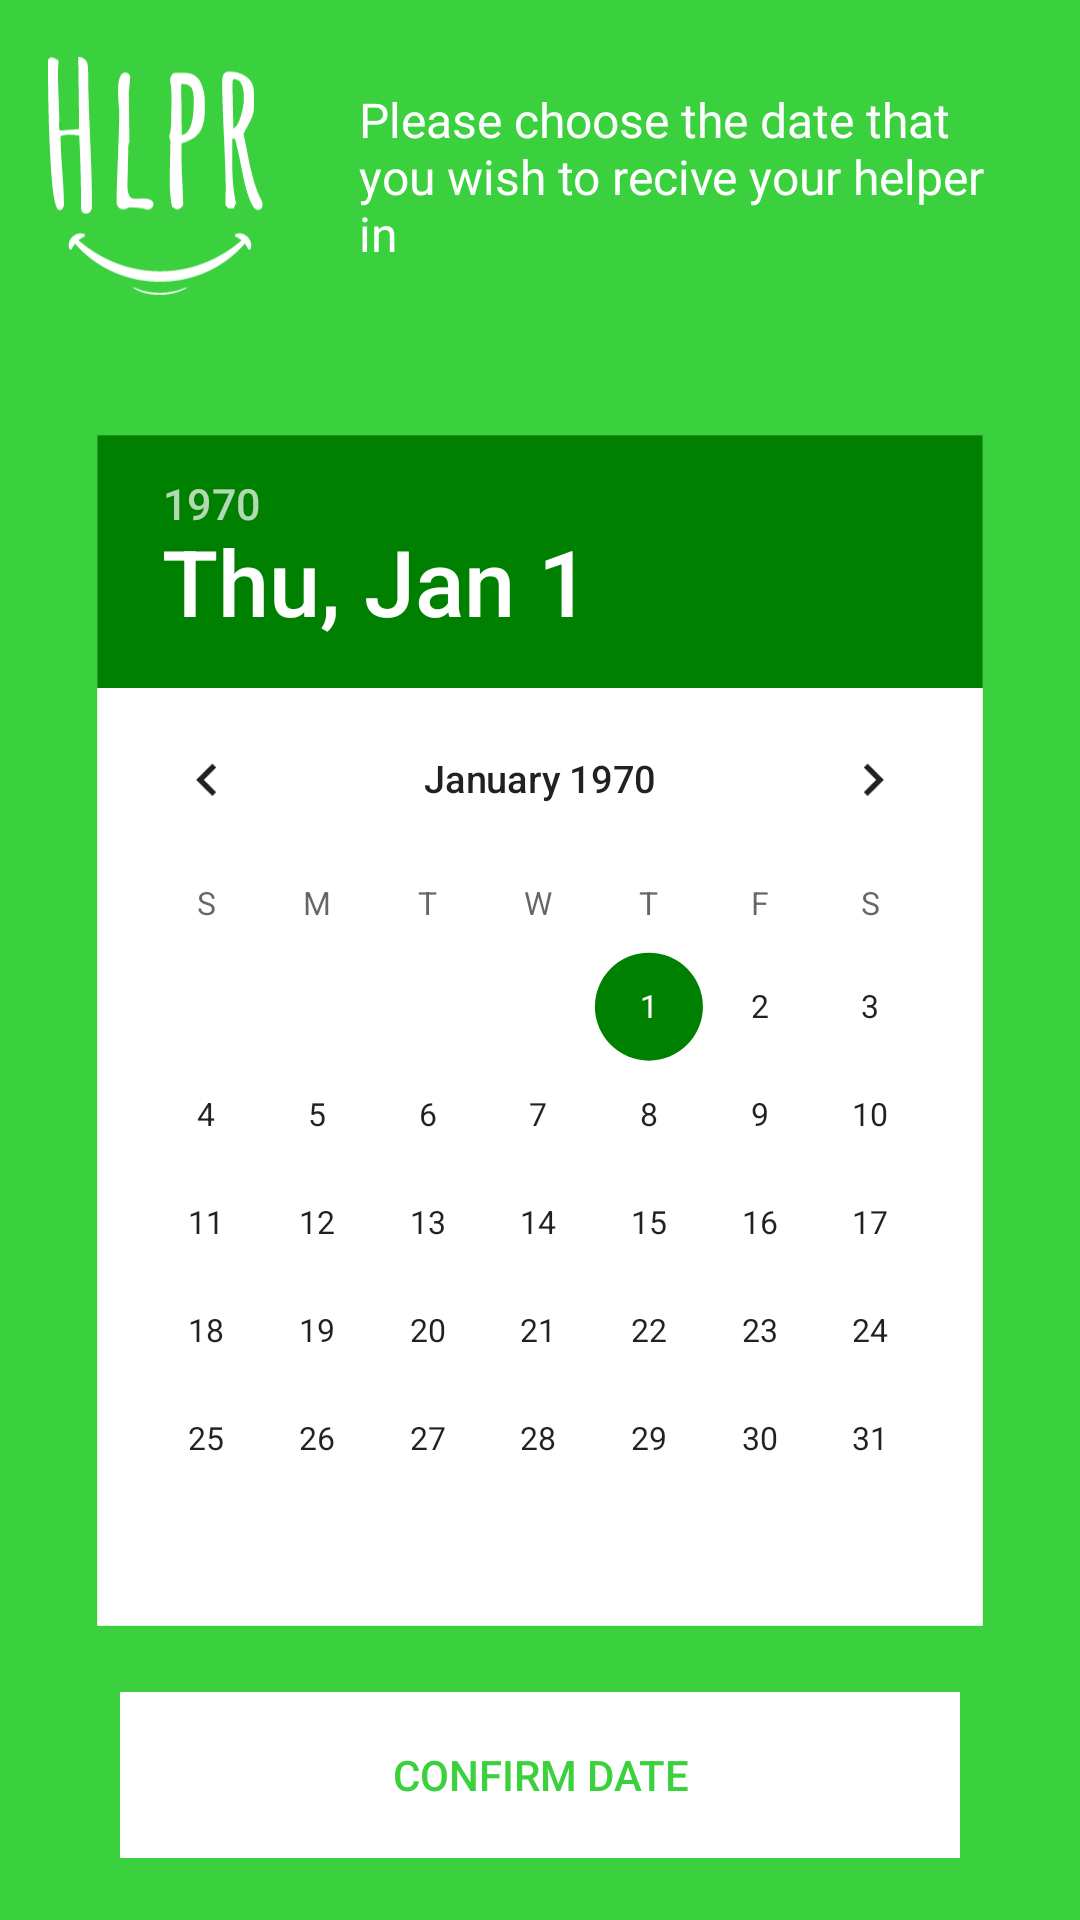

Android layout source for this screen:
<!-- AndroidManifest.xml: application theme AppTheme -->
<!-- res/layout/activity_caledner.xml -->
<?xml version="1.0" encoding="utf-8"?>
<android.support.constraint.ConstraintLayout xmlns:android="http://schemas.android.com/apk/res/android"
    xmlns:app="http://schemas.android.com/apk/res-auto"
    xmlns:tools="http://schemas.android.com/tools"
    android:layout_width="match_parent"
    android:layout_height="match_parent"
    tools:context="com.example.ikhateeb.feedbackform.caledner"
    android:background="@color/colorPrimary">

    <LinearLayout
        android:orientation="vertical"
        android:layout_width="match_parent"
        android:layout_height="match_parent"
        android:weightSum="100"
        android:layout_gravity="center_horizontal">

        <LinearLayout
            android:orientation="horizontal"
            android:layout_width="match_parent"
            android:layout_height="wrap_content"
            android:weightSum="100"
            android:layout_gravity="center_horizontal">
                <ImageView
                    android:id="@+id/HLPR_logo"
                    android:layout_width="wrap_content"
                    android:layout_height="wrap_content"
                    android:layout_marginEnd="16dp"
                    android:layout_marginStart="16dp"
                    android:contentDescription="@string/hlpr_logo"
                    app:layout_constraintEnd_toEndOf="parent"
                    app:layout_constraintStart_toStartOf="parent"
                    app:layout_constraintTop_toTopOf="parent"
                    app:srcCompat="@drawable/ic_logo_hlpr"
                    android:layout_gravity="center_horizontal"
                        android:layout_weight="25"
                />

                <TextView
                    android:id="@+id/textView"
                    android:layout_width="wrap_content"
                    android:layout_height="wrap_content"
                    android:layout_marginEnd="16dp"
                    android:layout_marginStart="16dp"
                    android:layout_gravity="center"
                    android:text="@string/text_calender"
                    android:textColor="#ffffff"
                    android:textSize="16sp"
                    android:textStyle="normal"
                    app:layout_constraintEnd_toEndOf="parent"
                    app:layout_constraintStart_toStartOf="parent"
                        android:layout_weight="75"
                />
        </LinearLayout>

        <DatePicker
            android:id="@+id/simpleDatePicker"
            android:layout_width="wrap_content"
            android:layout_height="wrap_content"
            android:layout_marginEnd="16dp"
            android:layout_marginStart="16dp"
            android:layout_marginTop="5dp"
            android:layout_marginBottom="0dp"
            android:layout_gravity="center"
            app:layout_constraintEnd_toEndOf="parent"
            app:layout_constraintStart_toStartOf="parent"
            android:background="#ffffff"
            android:datePickerMode="calendar"
            android:endYear="2017"
            android:scaleX=".9"
            android:scaleY=".9"
            android:layout_weight="25"

            />

        <Button
            android:id="@+id/calButton"
            style="?android:attr/borderlessButtonStyle"
            android:layout_width="280dp"
            android:layout_height="wrap_content"
            android:layout_gravity="center"
            android:background="#ffffff"
            android:gravity="center_vertical|center_horizontal"
            android:text="@string/confirm_date"
            android:textColor="#3bd03e"
            android:textSize="14sp"
            app:layout_constraintBottom_toBottomOf="parent"
            app:layout_constraintLeft_toLeftOf="parent"
            app:layout_constraintRight_toRightOf="parent"
            app:layout_constraintTop_toBottomOf="@+id/simpleDatePicker"
            tools:layout_marginBottom="10dp"
                android:layout_weight="20"
            android:onClick="SetDate"
            />

    </LinearLayout>

</android.support.constraint.ConstraintLayout>
<!-- resources referenced by this layout -->
<resources>
  <color name="colorPrimary">#3bd03e</color>
  <!-- drawable ic_logo_hlpr: vector/xml drawable (drawable, 13644 chars, omitted) -->
  <string name="confirm_date">Confirm Date</string>
  <string name="hlpr_logo">HLPR logo</string>
  <string name="text_calender">Please choose the date that you wish to recive your helper in</string>
  <style name="AppTheme" parent="Theme.AppCompat.Light.NoActionBar">
          
          <item name="colorPrimary">@color/colorPrimary</item>
          <item name="colorPrimaryDark">@color/colorPrimaryDark</item>
          <item name="colorAccent">@color/colorAccent</item>
          
          <item name="android:colorPrimaryDark">@color/DarkGreen</item>&gt;
      </style>
  <color name="colorPrimaryDark">#006400</color>
  <color name="colorAccent">#008000</color>
  <color name="DarkGreen">#006400</color>
</resources>
